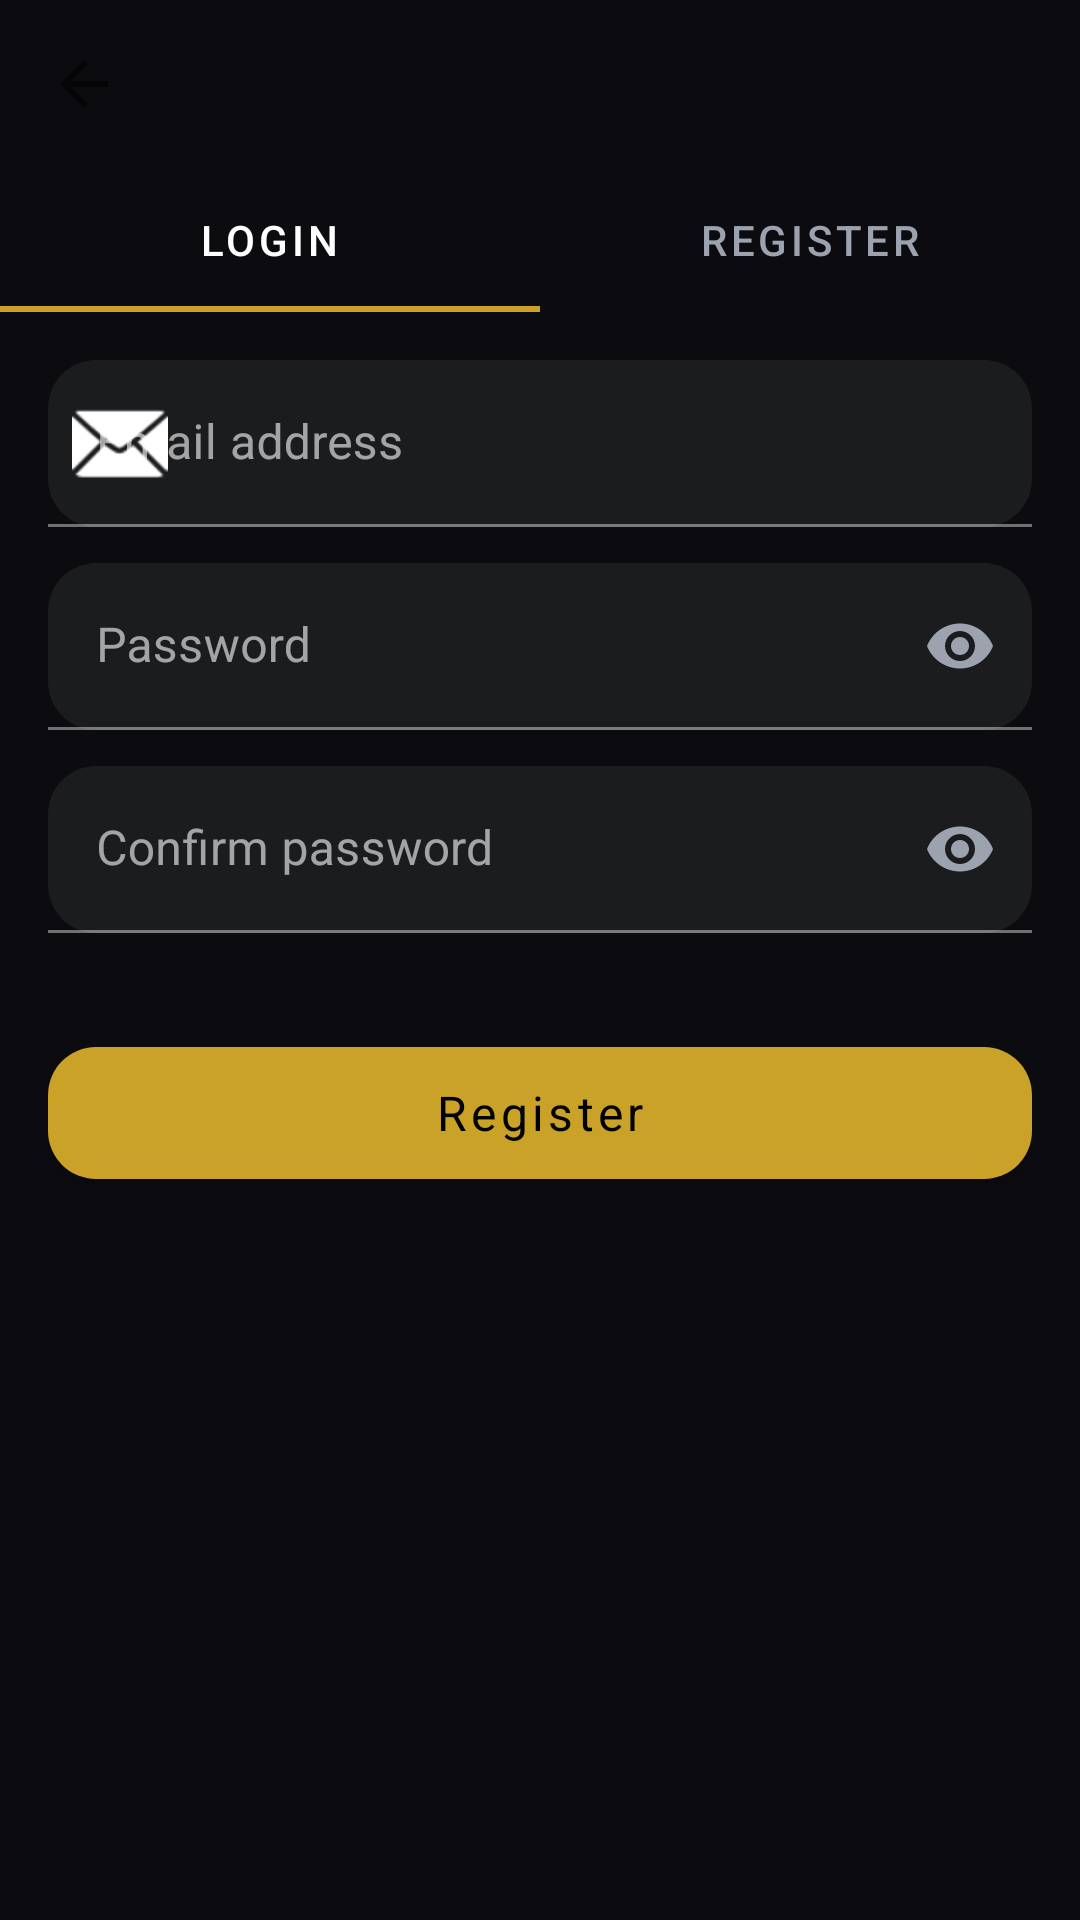

Here is an Android app screen rendered from its layout file. Give the layout XML and the strings, colors and styles it references.
<!-- AndroidManifest.xml: activity theme Theme.SniperFlow -->
<!-- res/layout/activity_register.xml -->
<?xml version="1.0" encoding="utf-8"?>
<androidx.constraintlayout.widget.ConstraintLayout xmlns:android="http://schemas.android.com/apk/res/android"
    xmlns:app="http://schemas.android.com/apk/res-auto"
    android:layout_width="match_parent"
    android:layout_height="match_parent"
    android:background="@color/colorBackground">

    <com.google.android.material.appbar.MaterialToolbar
        android:id="@+id/toolbar"
        android:layout_width="0dp"
        android:layout_height="wrap_content"
        android:background="@color/colorBackground"
        android:title="Sign in"
        android:titleTextColor="@color/colorOnBackground"
        app:navigationIcon="?attr/homeAsUpIndicator"
        app:layout_constraintTop_toTopOf="parent"
        app:layout_constraintStart_toStartOf="parent"
        app:layout_constraintEnd_toEndOf="parent" />

    <com.google.android.material.tabs.TabLayout
        android:id="@+id/tabLayout"
        android:layout_width="0dp"
        android:layout_height="wrap_content"
        android:background="@color/colorBackground"
        app:tabIndicatorColor="@color/colorPrimary"
        app:tabIndicatorHeight="2dp"
        app:tabSelectedTextColor="@color/colorOnBackground"
        app:tabTextColor="@color/colorMuted"
        app:layout_constraintTop_toBottomOf="@id/toolbar"
        app:layout_constraintStart_toStartOf="parent"
        app:layout_constraintEnd_toEndOf="parent">

        <com.google.android.material.tabs.TabItem
            android:layout_width="wrap_content"
            android:layout_height="wrap_content"
            android:text="@string/login_tab_title" />
        <com.google.android.material.tabs.TabItem
            android:layout_width="wrap_content"
            android:layout_height="wrap_content"
            android:text="@string/register_tab_title" />
    </com.google.android.material.tabs.TabLayout>

    <com.google.android.material.textfield.TextInputLayout
        android:id="@+id/emailLayout"
        style="@style/Widget.MaterialComponents.TextInputLayout.FilledBox"
        android:layout_width="0dp"
        android:layout_height="wrap_content"
        android:hint="@string/email_hint"
        app:boxBackgroundMode="filled"
        app:boxBackgroundColor="@color/colorSurface"
        app:boxCornerRadiusTopStart="16dp"
        app:boxCornerRadiusTopEnd="16dp"
        app:boxCornerRadiusBottomStart="16dp"
        app:boxCornerRadiusBottomEnd="16dp"
        app:hintTextColor="@color/colorMuted"
        app:startIconDrawable="@android:drawable/ic_dialog_email"
        app:startIconTint="@color/colorOnSurface"
        app:layout_constraintTop_toBottomOf="@id/tabLayout"
        app:layout_constraintStart_toStartOf="parent"
        app:layout_constraintEnd_toEndOf="parent"
        android:layout_marginStart="16dp"
        android:layout_marginEnd="16dp"
        android:layout_marginTop="16dp">

        <com.google.android.material.textfield.TextInputEditText
            android:id="@+id/email"
            android:layout_width="match_parent"
            android:layout_height="wrap_content"
            android:inputType="textEmailAddress"
            android:textColor="@color/colorOnSurface"
            android:textColorHint="@color/colorMuted" />
    </com.google.android.material.textfield.TextInputLayout>

    <com.google.android.material.textfield.TextInputLayout
        android:id="@+id/passwordLayout"
        style="@style/Widget.MaterialComponents.TextInputLayout.FilledBox"
        android:layout_width="0dp"
        android:layout_height="wrap_content"
        android:hint="@string/password_hint"
        app:boxBackgroundMode="filled"
        app:boxBackgroundColor="@color/colorSurface"
        app:boxCornerRadiusTopStart="16dp"
        app:boxCornerRadiusTopEnd="16dp"
        app:boxCornerRadiusBottomStart="16dp"
        app:boxCornerRadiusBottomEnd="16dp"
        app:endIconMode="password_toggle"
        app:endIconTint="@color/colorMuted"
        app:hintTextColor="@color/colorMuted"
        app:layout_constraintTop_toBottomOf="@id/emailLayout"
        app:layout_constraintStart_toStartOf="@id/emailLayout"
        app:layout_constraintEnd_toEndOf="@id/emailLayout"
        android:layout_marginTop="12dp">

        <com.google.android.material.textfield.TextInputEditText
            android:id="@+id/password"
            android:layout_width="match_parent"
            android:layout_height="wrap_content"
            android:inputType="textPassword"
            android:textColor="@color/colorOnSurface"
            android:textColorHint="@color/colorMuted" />
    </com.google.android.material.textfield.TextInputLayout>

    <com.google.android.material.textfield.TextInputLayout
        android:id="@+id/confirmLayout"
        style="@style/Widget.MaterialComponents.TextInputLayout.FilledBox"
        android:layout_width="0dp"
        android:layout_height="wrap_content"
        android:hint="@string/confirm_password_hint"
        app:boxBackgroundMode="filled"
        app:boxBackgroundColor="@color/colorSurface"
        app:boxCornerRadiusTopStart="16dp"
        app:boxCornerRadiusTopEnd="16dp"
        app:boxCornerRadiusBottomStart="16dp"
        app:boxCornerRadiusBottomEnd="16dp"
        app:endIconMode="password_toggle"
        app:endIconTint="@color/colorMuted"
        app:hintTextColor="@color/colorMuted"
        app:layout_constraintTop_toBottomOf="@id/passwordLayout"
        app:layout_constraintStart_toStartOf="@id/passwordLayout"
        app:layout_constraintEnd_toEndOf="@id/passwordLayout"
        android:layout_marginTop="12dp">

        <com.google.android.material.textfield.TextInputEditText
            android:id="@+id/confirm"
            android:layout_width="match_parent"
            android:layout_height="wrap_content"
            android:inputType="textPassword"
            android:textColor="@color/colorOnSurface"
            android:textColorHint="@color/colorMuted" />
    </com.google.android.material.textfield.TextInputLayout>

    <com.google.android.material.button.MaterialButton
        android:id="@+id/register"
        style="@style/Widget.MaterialComponents.Button"
        android:layout_width="0dp"
        android:layout_height="56dp"
        android:text="@string/register_button"
        android:textAllCaps="false"
        android:textColor="@color/colorOnPrimary"
        android:textSize="16sp"
        app:cornerRadius="16dp"
        app:iconPadding="0dp"
        app:layout_constraintTop_toBottomOf="@id/confirmLayout"
        app:layout_constraintStart_toStartOf="@id/confirmLayout"
        app:layout_constraintEnd_toEndOf="@id/confirmLayout"
        android:layout_marginTop="32dp"
        app:backgroundTint="@color/colorPrimary" />

    <com.google.android.material.progressindicator.CircularProgressIndicator
        android:id="@+id/progress"
        android:layout_width="24dp"
        android:layout_height="24dp"
        android:visibility="gone"
        app:layout_constraintTop_toTopOf="@id/register"
        app:layout_constraintBottom_toBottomOf="@id/register"
        app:layout_constraintEnd_toEndOf="@id/register"
        android:layout_marginEnd="16dp" />

</androidx.constraintlayout.widget.ConstraintLayout>
<!-- resources referenced by this layout -->
<resources>
  <color name="colorBackground">@color/sf_ink_black</color>
  <color name="colorMuted">@color/sf_gray</color>
  <color name="colorOnBackground">#FFFFFFFF</color>
  <color name="colorOnPrimary">#FF000000</color>
  <color name="colorOnSurface">#FFFFFFFF</color>
  <color name="colorPrimary">@color/sf_gold</color>
  <color name="colorSurface">@color/sf_slate</color>
  <string name="confirm_password_hint">Confirm password</string>
  <string name="email_hint">Email address</string>
  <string name="login_tab_title">Login</string>
  <string name="password_hint">Password</string>
  <string name="register_button">Register</string>
  <string name="register_tab_title">Register</string>
  <style name="Theme.SniperFlow" parent="Theme.MaterialComponents.DayNight.NoActionBar">
          <item name="android:colorBackground">@color/colorBackground</item>
          <item name="android:textColor">@color/colorOnBackground</item>
          <item name="colorPrimary">@color/colorPrimary</item>
          <item name="colorOnPrimary">@color/colorOnPrimary</item>
          <item name="colorSurface">@color/colorSurface</item>
          <item name="colorOnSurface">@color/colorOnSurface</item>
          <item name="colorSurfaceVariant">@color/colorSurfaceVariant</item>
          <item name="colorError">@color/colorError</item>
          <item name="android:fontFamily">sans-serif</item>
          <item name="materialButtonStyle">@style/Widget.MaterialComponents.Button</item>
      </style>
  <color name="sf_ink_black">#0B0B10</color>
  <color name="sf_gray">#9CA3AF</color>
  <color name="sf_gold">#C9A227</color>
  <color name="sf_slate">#1A1C1E</color>
  <color name="colorSurfaceVariant">#25292F</color>
  <color name="colorError">@color/sf_red</color>
  <color name="sf_red">#DC2626</color>
</resources>
